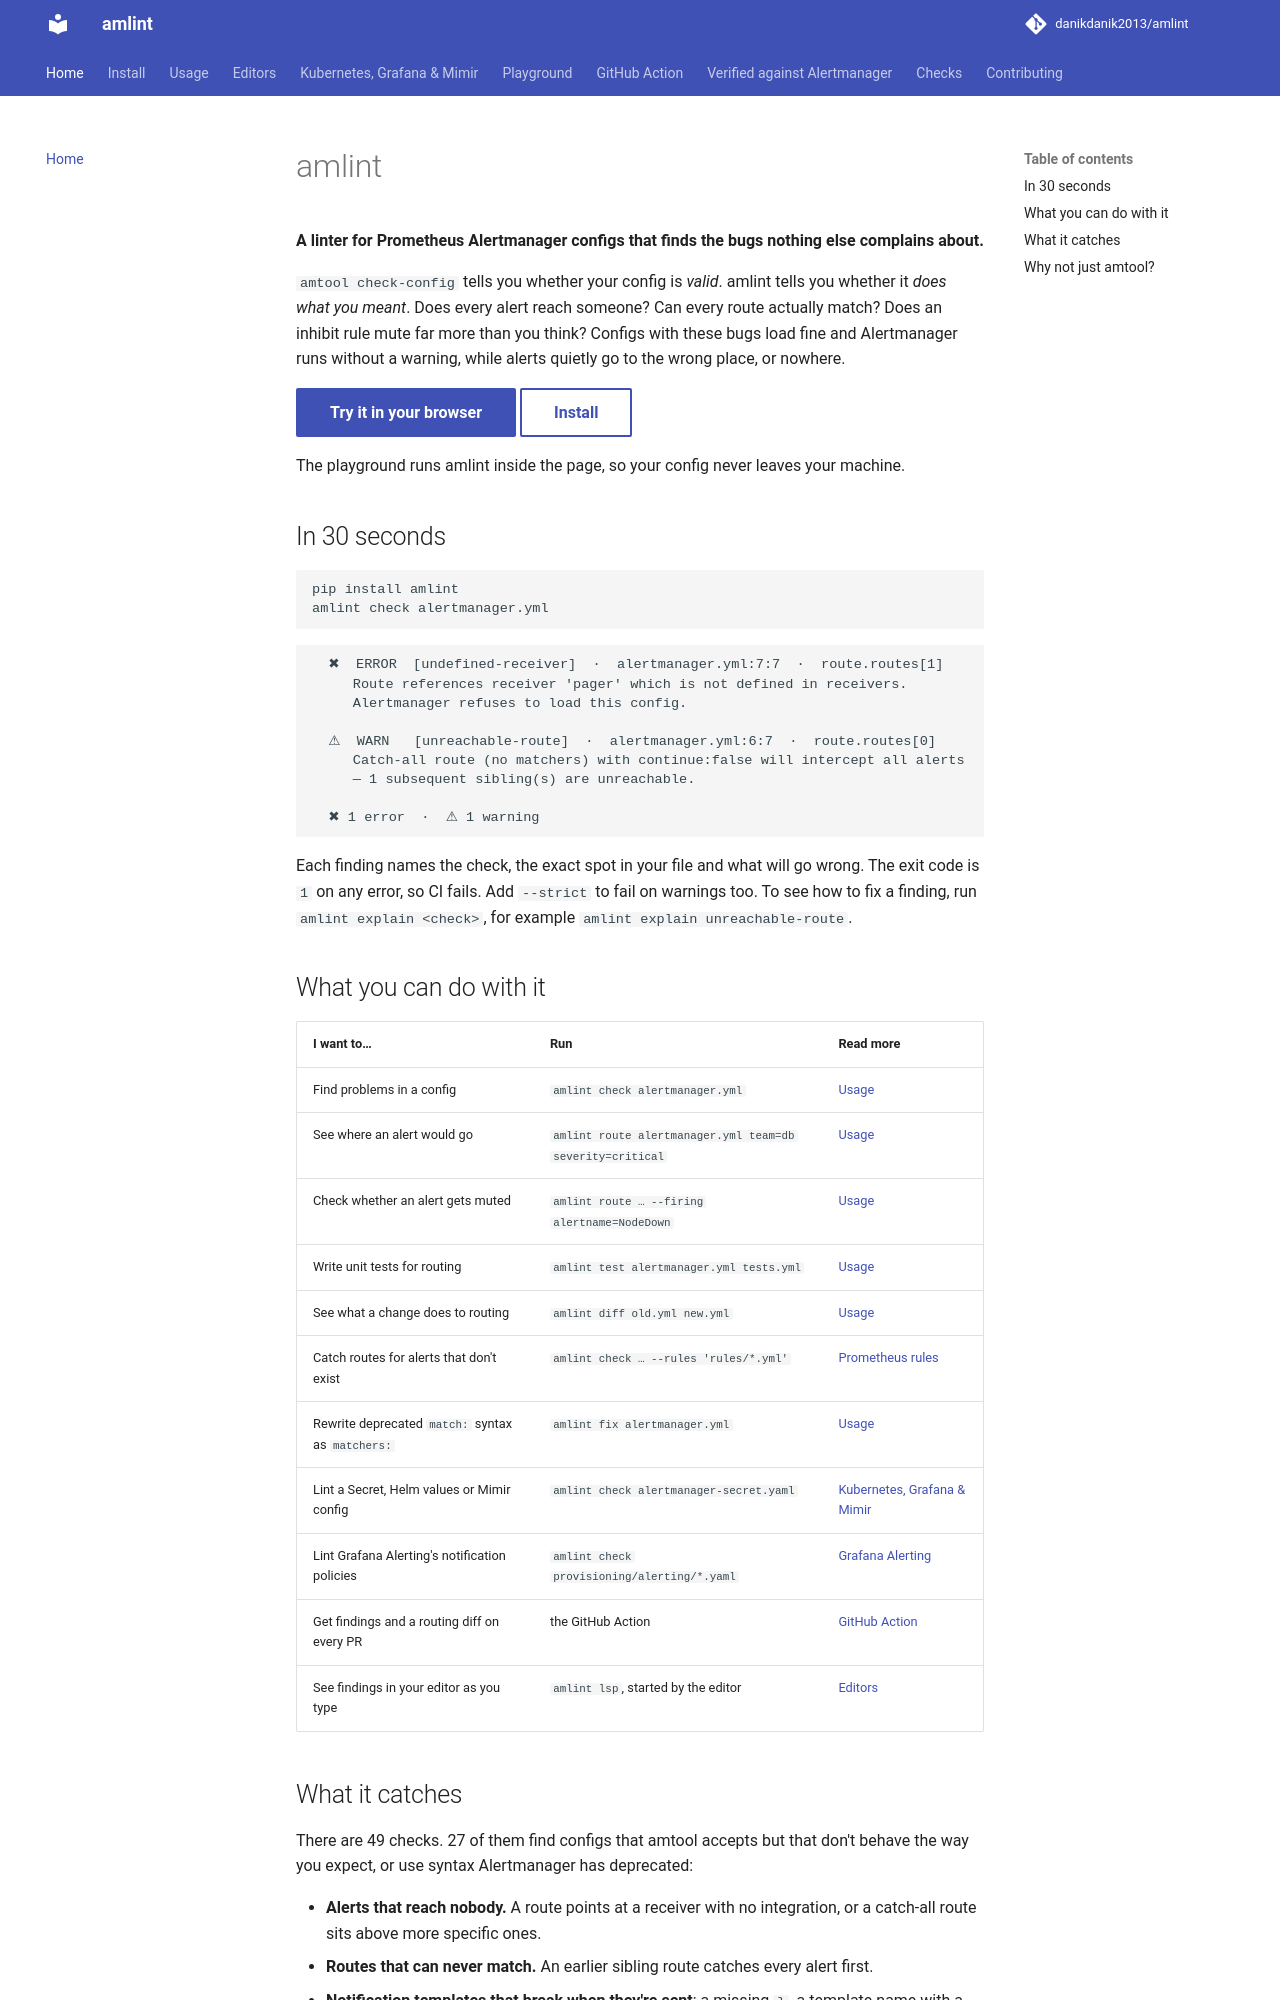

repository: danikdanik2013/amlint · page: index.html · generator: mkdocs

# amlint

**A linter for Prometheus Alertmanager configs that finds the bugs nothing else complains about.**

`amtool check-config` tells you whether your config is *valid*. amlint tells you whether it
*does what you meant*. Does every alert reach someone? Can every route actually match? Does an
inhibit rule mute far more than you think? Configs with these bugs load fine and Alertmanager
runs without a warning, while alerts quietly go to the wrong place, or nowhere.

[Try it in your browser](playground/index.md){ .md-button .md-button--primary }
[Install](install.md){ .md-button }

The playground runs amlint inside the page, so your config never leaves your machine.

## In 30 seconds

```bash
pip install amlint
amlint check alertmanager.yml
```

```
  ✖  ERROR  [undefined-receiver]  ·  alertmanager.yml:7:7  ·  route.routes[1]
     Route references receiver 'pager' which is not defined in receivers.
     Alertmanager refuses to load this config.

  ⚠  WARN   [unreachable-route]  ·  alertmanager.yml:6:7  ·  route.routes[0]
     Catch-all route (no matchers) with continue:false will intercept all alerts
     — 1 subsequent sibling(s) are unreachable.

  ✖ 1 error  ·  ⚠ 1 warning
```

Each finding names the check, the exact spot in your file and what will go wrong. The exit
code is `1` on any error, so CI fails. Add `--strict` to fail on warnings too. To see how to
fix a finding, run `amlint explain <check>`, for example `amlint explain unreachable-route`.

## What you can do with it

| I want to… | Run | Read more |
|---|---|---|
| Find problems in a config | `amlint check alertmanager.yml` | [Usage](usage.md) |
| See where an alert would go | `amlint route alertmanager.yml team=db severity=critical` | [Usage](usage.md#route) |
| Check whether an alert gets muted | `amlint route … --firing alertname=NodeDown` | [Usage](usage.md#route) |
| Write unit tests for routing | `amlint test alertmanager.yml tests.yml` | [Usage](usage.md) |
| See what a change does to routing | `amlint diff old.yml new.yml` | [Usage](usage.md) |
| Catch routes for alerts that don't exist | `amlint check … --rules 'rules/*.yml'` | [Prometheus rules](checks/rules.md) |
| Rewrite deprecated `match:` syntax as `matchers:` | `amlint fix alertmanager.yml` | [Usage](usage.md#fix) |
| Lint a Secret, Helm values or Mimir config | `amlint check alertmanager-secret.yaml` | [Kubernetes, Grafana & Mimir](kubernetes.md) |
| Lint Grafana Alerting's notification policies | `amlint check provisioning/alerting/*.yaml` | [Grafana Alerting](kubernetes.md#grafana) |
| Get findings and a routing diff on every PR | the GitHub Action | [GitHub Action](github-action.md) |
| See findings in your editor as you type | `amlint lsp`, started by the editor | [Editors](editors.md) |
